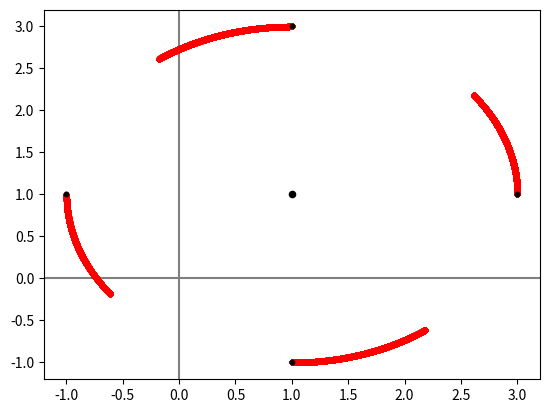

Write the Python code that produced this figure.
# -*- coding: utf-8 -*-
"""
Created on Sun Apr 26 00:48:28 2020

[redacted]
"""

class particle:
    
    def __init__(self, x, y, vx, vy):
        
        # position in kpc
        self.x = x
        self.y = y
        
        # velocity in kpc/s
        self.velx = vx
        self.vely = vy
        
        # position history
        self.x_locations = [self.x]
        self.y_locations = [self.y]
        
        
        
class galaxy:
    
    def __init__(self, x, y, vx, vy, Mass, name = ''):
        
        # position in kpc
        self.x = x
        self.y = y
        
        # velocity in kpc/s
        self.velx = vx*(1/3.086e16)
        self.vely = vy*(1/3.086e16)
        
        # Mass in solar Masses
        self.Mass = Mass
        
        self.name = name
        
        self.particles = []
        
        # position history
        self.x_locations = [self.x]
        self.y_locations = [self.y]
    
    def createParticle(self, R, num, rot = 'counter'):
        import numpy as np
        
        G = 4.513e-39 # (kpc^3) / (s^2 solar mass)
        theta = (2*np.pi)/num
        
        for i in range(0, num+1):
            angle = i*theta
            
            x = R*np.cos(angle) + self.x
            y = R*np.sin(angle) + self.y
            
            if rot == 'counter':
                vx = -1*np.sqrt(G * self.Mass / R)*np.sin(angle) + self.velx
                vy = np.sqrt(G * self.Mass / R)*np.cos(angle) + self.vely
                
            if rot == 'clockwise':
                vx = np.sqrt(G * self.Mass / R)*np.sin(angle) + self.velx
                vy = -1*np.sqrt(G * self.Mass / R)*np.cos(angle) + self.vely
            
            self.addParticle(particle(x,y,vx,vy))
    
            
    def addParticle(self, particle):
        
        self.particles.append(particle)
        return

def calc_acceleration(galaxy_list, body, time_step):
    import numpy as np
    
    # convert time step to seconds
    time_step = time_step * 3.154e7
    
    velx = 0
    vely = 0
    
    posx = 0
    posy = 0
    
    for i in galaxy_list:
        
        # do not calculate forces on yourself
        if i == body:
            continue
        
        else:
            G = 4.513e-39 # (kpc^3) / (s^2 solar mass)
            r = np.sqrt((i.x - body.x)**2 + (i.y - body.y)**2)
            
            C = G * i.Mass / r**3
            
            # k1
            k1x = C * (i.x - body.x)
            k1y = C * (i.y - body.y)
            
            # k2
            vel2x = body.velx + k1x*0.5*time_step
            vel2y = body.vely + k1y*0.5*time_step
            
            p2x = body.x + vel2x*0.5*time_step
            p2y = body.y + vel2y*0.5*time_step
            
            k2x = (i.x - p2x)*C
            k2y = (i.y - p2y)*C
            
            # k3
            vel3x = body.velx + k2x*0.5*time_step
            vel3y = body.vely + k2y*0.5*time_step
            
            p3x = body.x + vel3x*0.5*time_step
            p3y = body.y + vel3y*0.5*time_step
            
            k3x = (i.x - p3x)*C
            k3y = (i.y - p3y)*C

            # k4
            vel4x = body.velx + k3x*time_step
            vel4y = body.vely + k3y*time_step
            
            p4x = body.x + vel4x*time_step
            p4y = body.y + vel4y*time_step
            
            k4x = (i.x - p4x)*C
            k4y =  (i.y - p4y)*C
            
            # calculate new velocity
            velx += time_step * (k1x + k2x + k3x + k4x) / 6
            vely += time_step * (k1y + k2y + k3y + k4y) / 6
            
            # calculate new position
            posx += time_step * (body.velx + vel2x + vel3x + vel4x) / 6
            posy += time_step * (body.vely + vel2y + vel3y + vel4y) / 6
            
            # update particle location history
            body.x_locations.append(body.x + posx)
            body.y_locations.append(body.y + posy)
            
            # update particle position
            body.x += posx
            body.y += posy
            
            # update particle velocity
            body.velx += velx
            body.vely += vely

def progress_system(galaxy_list,  time_step, num_step):
    
    print(f"This will progress the system by {format(time_step*num_step, '.3e')} years")
    
    n = 0
    
    # make a list of all bodies in simulation
    bodies = []
    
    for i in galaxy_list:
        bodies.append(i)
        
        if len(i.particles) == 0:
            continue
        
        else:
            for j in i.particles:
                bodies.append(j)
                
    while n < num_step:
        n += 1
        
        for i in bodies:
            calc_acceleration(galaxy_list, i, time_step)
            
def plotGal(galaxy):
    plt.figure()
    plt.scatter(t.x, t.y, s = 20, c='black', zorder = 2)
    plt.axvline(x = 0, c = 'gray', zorder = 0)
    plt.axhline(y = 0, c = 'gray', zorder = 0)
    for i in galaxy.particles:
        plt.scatter(i.x_locations, i.y_locations, s = 10, c = 'r')
        plt.scatter(i.x_locations[0], i.y_locations[0], s = 10, c = 'black')
        
def plotInteraction(galaxy_list, index_list):
    import matplotlib.pyplot as plt
    from matplotlib.ticker import AutoMinorLocator
    fig, ax = plt.subplots(6,2, sharex = True, sharey = True, wspace = 0, hspace = 0)
    ax.xaxis.set_minor_locator(AutoMinorLocator())
    ax.xaxis.set_minor_locator(AutoMinorLocator())
    ax.tick_params(which = 'both')
        
            
import matplotlib.pyplot as plt

t = galaxy(1,1, 0, 0, 1e11, name = 'G1')

t.createParticle(2, 4)

progress_system([t], 1000, 4000)

plotGal(t)




    
